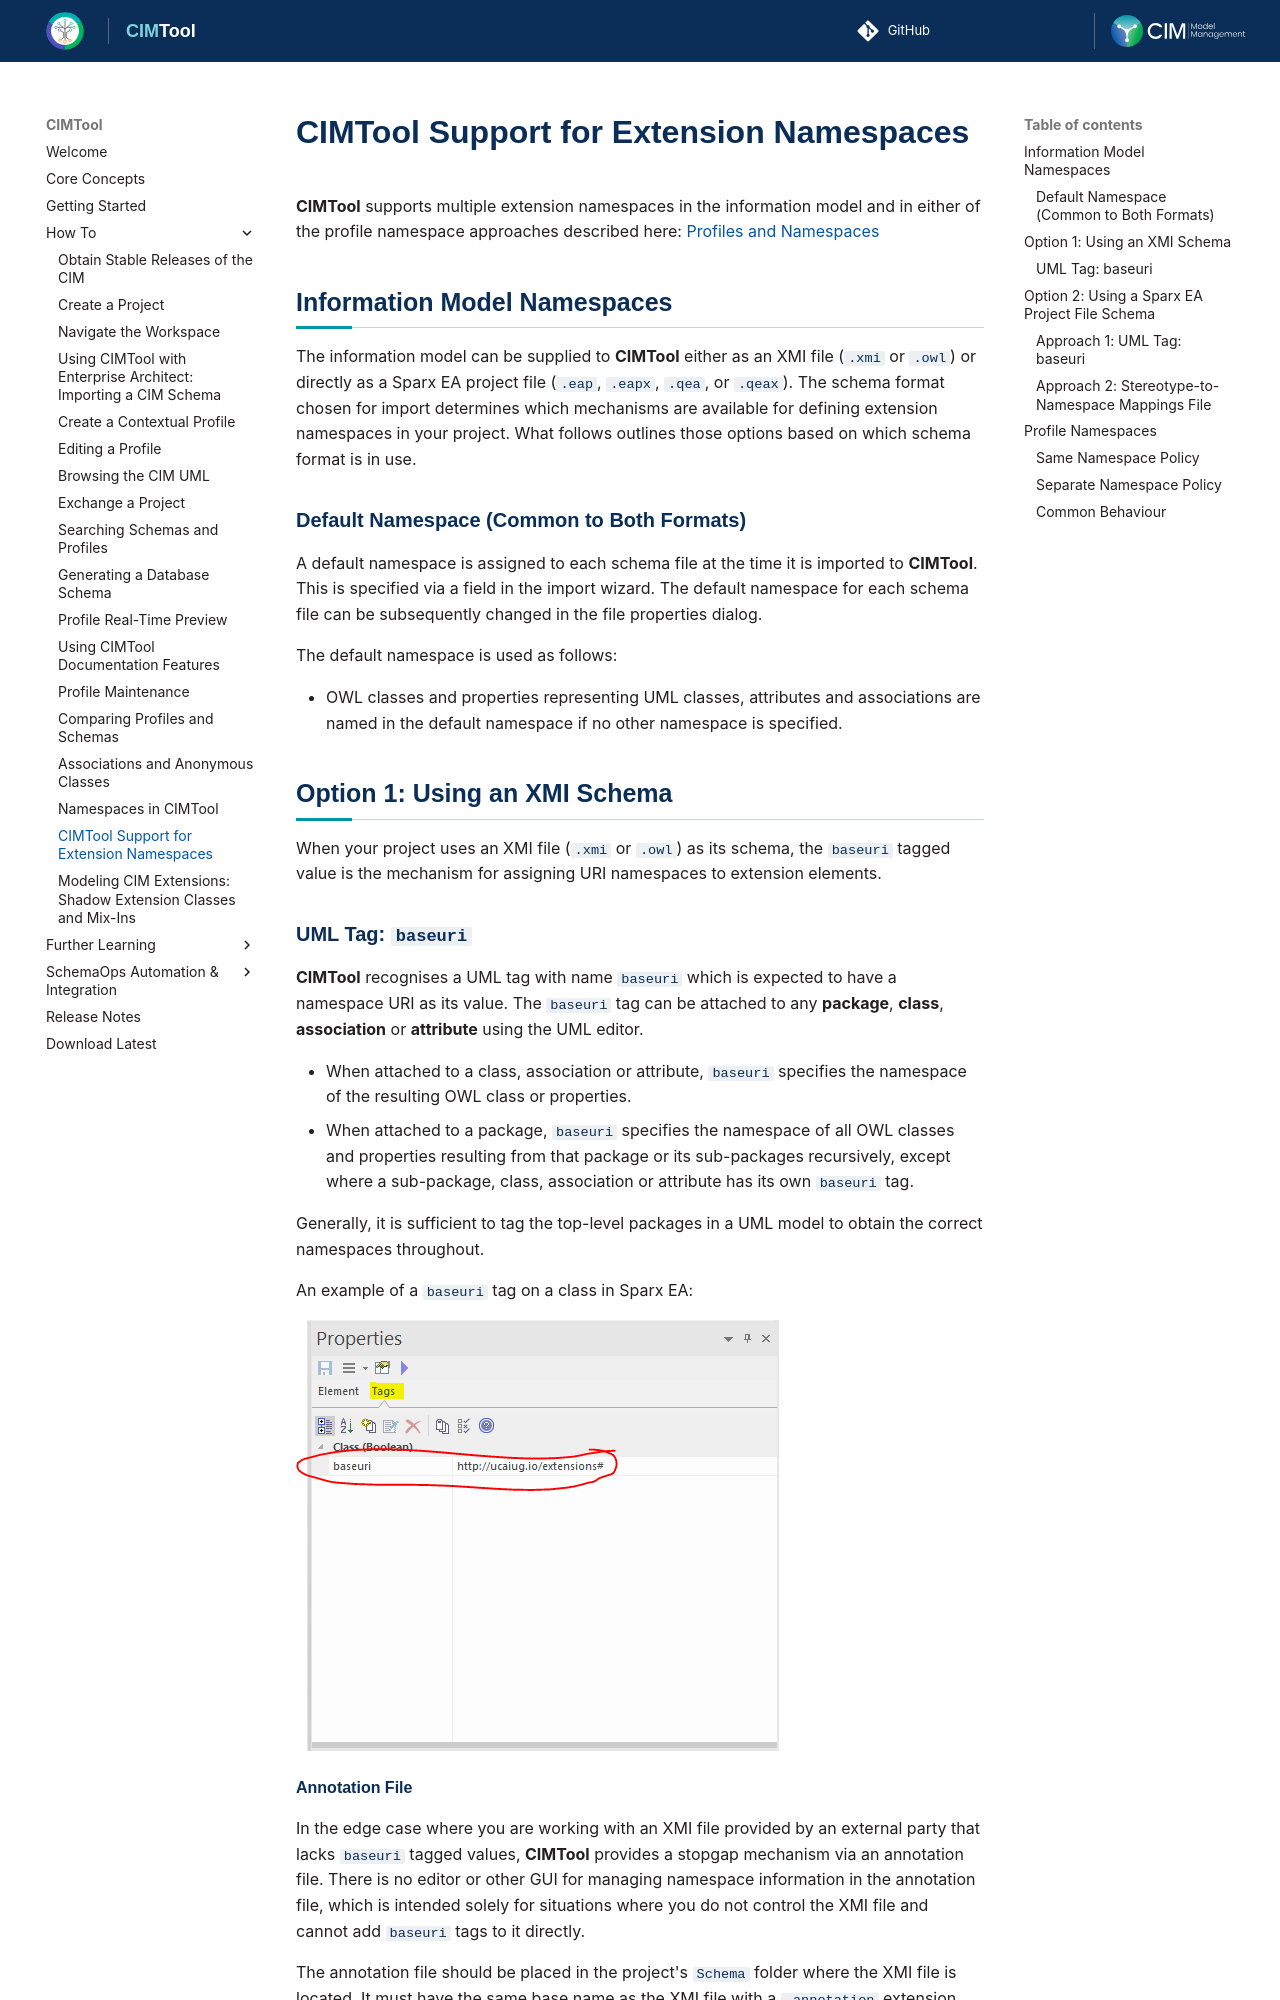

repository: cimug-org/CIMTool · page: how-to/cimtool-support-for-extension-namespaces/index.html · generator: jekyll

# CIMTool Support for Extension Namespaces

**CIMTool** supports multiple extension namespaces in the information model and in either of the profile namespace approaches described here: [Profiles and Namespaces](namespaces-in-cimtool.md#profiles-and-namespaces)

## Information Model Namespaces

The information model can be supplied to **CIMTool** either as an XMI file (`.xmi` or `.owl`) or directly as a Sparx EA project file (`.eap`, `.eapx`, `.qea`, or `.qeax`). The schema format chosen for import determines which mechanisms are available for defining extension namespaces in your project. What follows outlines those options based on which schema format is in use.

### Default Namespace (Common to Both Formats)

A default namespace is assigned to each schema file at the time it is imported to **CIMTool**. This is specified via a field in the import wizard. The default namespace for each schema file can be subsequently changed in the file properties dialog.

The default namespace is used as follows:

- OWL classes and properties representing UML classes, attributes and associations are named in the default namespace if no other namespace is specified.

## Option 1: Using an XMI Schema

When your project uses an XMI file (`.xmi` or `.owl`) as its schema, the `baseuri` tagged value is the mechanism for assigning URI namespaces to extension elements.

### UML Tag: `baseuri`

**CIMTool** recognises a UML tag with name `baseuri` which is expected to have a namespace URI as its value. The `baseuri` tag can be attached to any **package**, **class**, **association** or **attribute** using the UML editor.

- When attached to a class, association or attribute, `baseuri` specifies the namespace of the resulting OWL class or properties.
- When attached to a package, `baseuri` specifies the namespace of all OWL classes and properties resulting from that package or its sub-packages recursively, except where a sub-package, class, association or attribute has its own `baseuri` tag.

Generally, it is sufficient to tag the top-level packages in a UML model to obtain the correct namespaces throughout.

An example of a `baseuri` tag on a class in Sparx EA:

![EA Tag Example](../images/EnterpriseArchitectTagValue.png)
